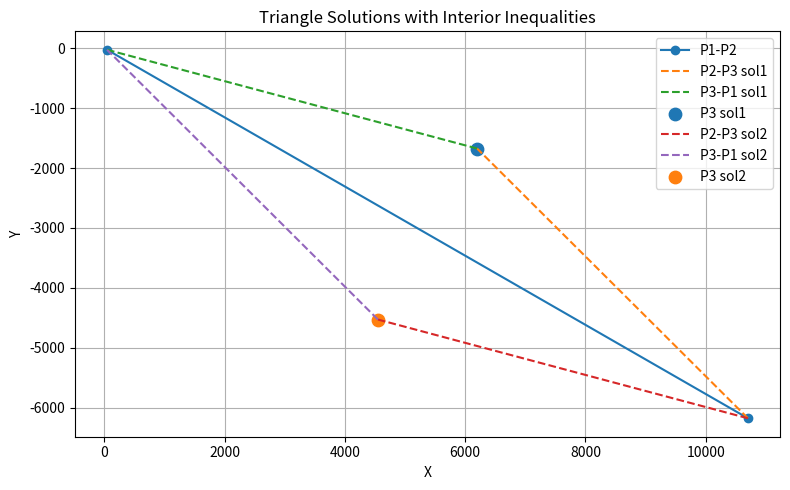

Write the Python code that produced this figure.
import numpy as np
import matplotlib.pyplot as plt

def compute_third_points_and_line_inequalities(x1, y1, x2, y2, angle_deg=15):
    p1 = np.array([x1, y1])
    p2 = np.array([x2, y2])
    # Midpoint and apex calculations
    m = (p1 + p2) / 2
    v = p2 - p1
    length = np.linalg.norm(v)
    v_unit = v / length
    v_perp = np.array([-v_unit[1], v_unit[0]])
    angle_rad = np.radians(angle_deg)
    h = (length / 2) * np.tan(angle_rad)
    p3a = m + h * v_perp
    p3b = m - h * v_perp

    def line_ineq(p_start, p_end, interior_pt):
        # Compute A, B, C for line through p_start->p_end
        x1_, y1_ = p_start
        x2_, y2_ = p_end
        A = y2_ - y1_
        B = x1_ - x2_
        C = x2_*y1_ - x1_*y2_
        val = A*interior_pt[0] + B*interior_pt[1] + C
        sign = ">" if val > 0 else "<"
        return A, B, C, sign

    solutions = {}
    for name, p3 in [("sol1", p3a), ("sol2", p3b)]:
        # Compute centroid as interior test point
        centroid = (p1 + p2 + p3) / 3
        ineqs = {}
        for side, (ps, pe) in [("P1-P2", (p1, p2)), ("P2-P3", (p2, p3)), ("P3-P1", (p3, p1))]:
            A, B, C, sign = line_ineq(ps, pe, centroid)
            # Format as "<coef>* x ± <coef>* y ± <const> sign 0"
            def term(coeff, var):
                return f"{abs(coeff):.6f} * {var}"
            parts = []
            parts.append(f"{'- ' if A < 0 else ''}{term(A, 'x')}")
            parts.append(f"{'- ' if B < 0 else '+ '}{term(B, 'y')}")
            parts.append(f"{'- ' if C < 0 else '+ '}{abs(C):.6f}")
            expr = " ".join(parts) + f" {sign} 0"
            ineqs[side] = expr
        solutions[name] = {"P3": p3, "inequalities": ineqs}

    return p1, p2, solutions

# Input points
x1, y1 = np.sqrt(3)/2 * 100 * 0.5, -0.5 * 100 * 0.5
x2, y2 = np.sqrt(3)/2 * 12000 * 1.03, -0.5 * 12000 * 1.03

# Compute
p1, p2, sols = compute_third_points_and_line_inequalities(x1, y1, x2, y2)

# Print results
print(f"P1: ({p1[0]:.6f}, {p1[1]:.6f})")
print(f"P2: ({p2[0]:.6f}, {p2[1]:.6f})\n")
for name, sol in sols.items():
    p3 = sol["P3"]
    print(f"{name.upper()} - P3: ({p3[0]:.6f}, {p3[1]:.6f})")
    for side, expr in sol["inequalities"].items():
        print(f"  {side}: {expr}")
    print()

# Plotting
plt.figure(figsize=(8,5))
plt.plot([p1[0], p2[0]], [p1[1], p2[1]], '-o', label='P1-P2')
for name, sol in sols.items():
    p3 = sol["P3"]
    plt.plot([p2[0], p3[0]], [p2[1], p3[1]], '--', label=f'P2-P3 {name}')
    plt.plot([p3[0], p1[0]], [p3[1], p1[1]], '--', label=f'P3-P1 {name}')
    plt.scatter(p3[0], p3[1], label=f'P3 {name}', s=80)
plt.xlabel('X')
plt.ylabel('Y')
plt.title('Triangle Solutions with Interior Inequalities')
plt.legend()
plt.grid(True)
plt.tight_layout()
plt.show()
